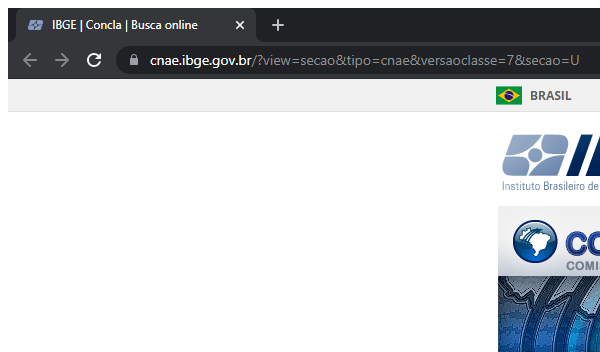
Task: Automação que navega pelo site do IBGE e busca os 
dados de CNAE das secções A, B e C.
Workflow: Return_To_Begin

Step 1 [try]: Attach Browser 'chrome.exe IBGE' in window 'IBGE | Concla | Busca online' (chrome.exe)
